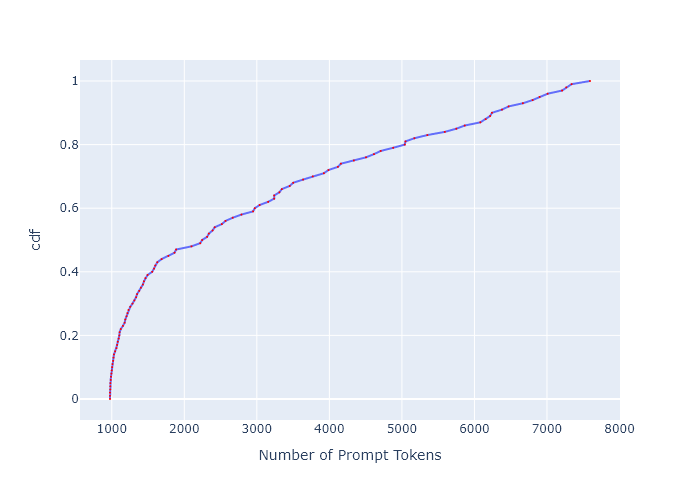

Values plotted in this chart, from the file beside it:
, cdf, Number of Prompt Tokens
0, 0.0, 975.6
1, 0.01, 975.6
2, 0.02, 975.6
3, 0.03, 979.5
4, 0.04, 979.5
5, 0.05, 981.4
6, 0.06, 985.4
7, 0.07, 989.3
8, 0.08, 995.3
9, 0.09, 999.2
10, 0.1, 1005
11, 0.11, 1009
12, 0.12, 1019
13, 0.13, 1024
14, 0.14, 1030
15, 0.15, 1046
16, 0.16, 1065
17, 0.17, 1074
18, 0.18, 1082
19, 0.19, 1096
20, 0.2, 1104
21, 0.21, 1109
22, 0.22, 1124
23, 0.23, 1154
24, 0.24, 1177
25, 0.25, 1187
26, 0.26, 1204
27, 0.27, 1216
28, 0.28, 1230
29, 0.29, 1255
30, 0.3, 1286
31, 0.31, 1312
32, 0.32, 1335
33, 0.33, 1349
34, 0.34, 1379
35, 0.35, 1401
36, 0.36, 1429
37, 0.37, 1444
38, 0.38, 1464
39, 0.39, 1494
40, 0.4, 1558
41, 0.41, 1583
42, 0.42, 1599
43, 0.43, 1628
44, 0.44, 1687
45, 0.45, 1781
46, 0.46, 1865
47, 0.47, 1887
48, 0.48, 2099
49, 0.49, 2219
50, 0.5, 2246
51, 0.51, 2315
52, 0.52, 2338
53, 0.53, 2390
54, 0.54, 2419
55, 0.55, 2517
56, 0.56, 2568
57, 0.57, 2668
58, 0.58, 2788
59, 0.59, 2948
... 41 more rows
